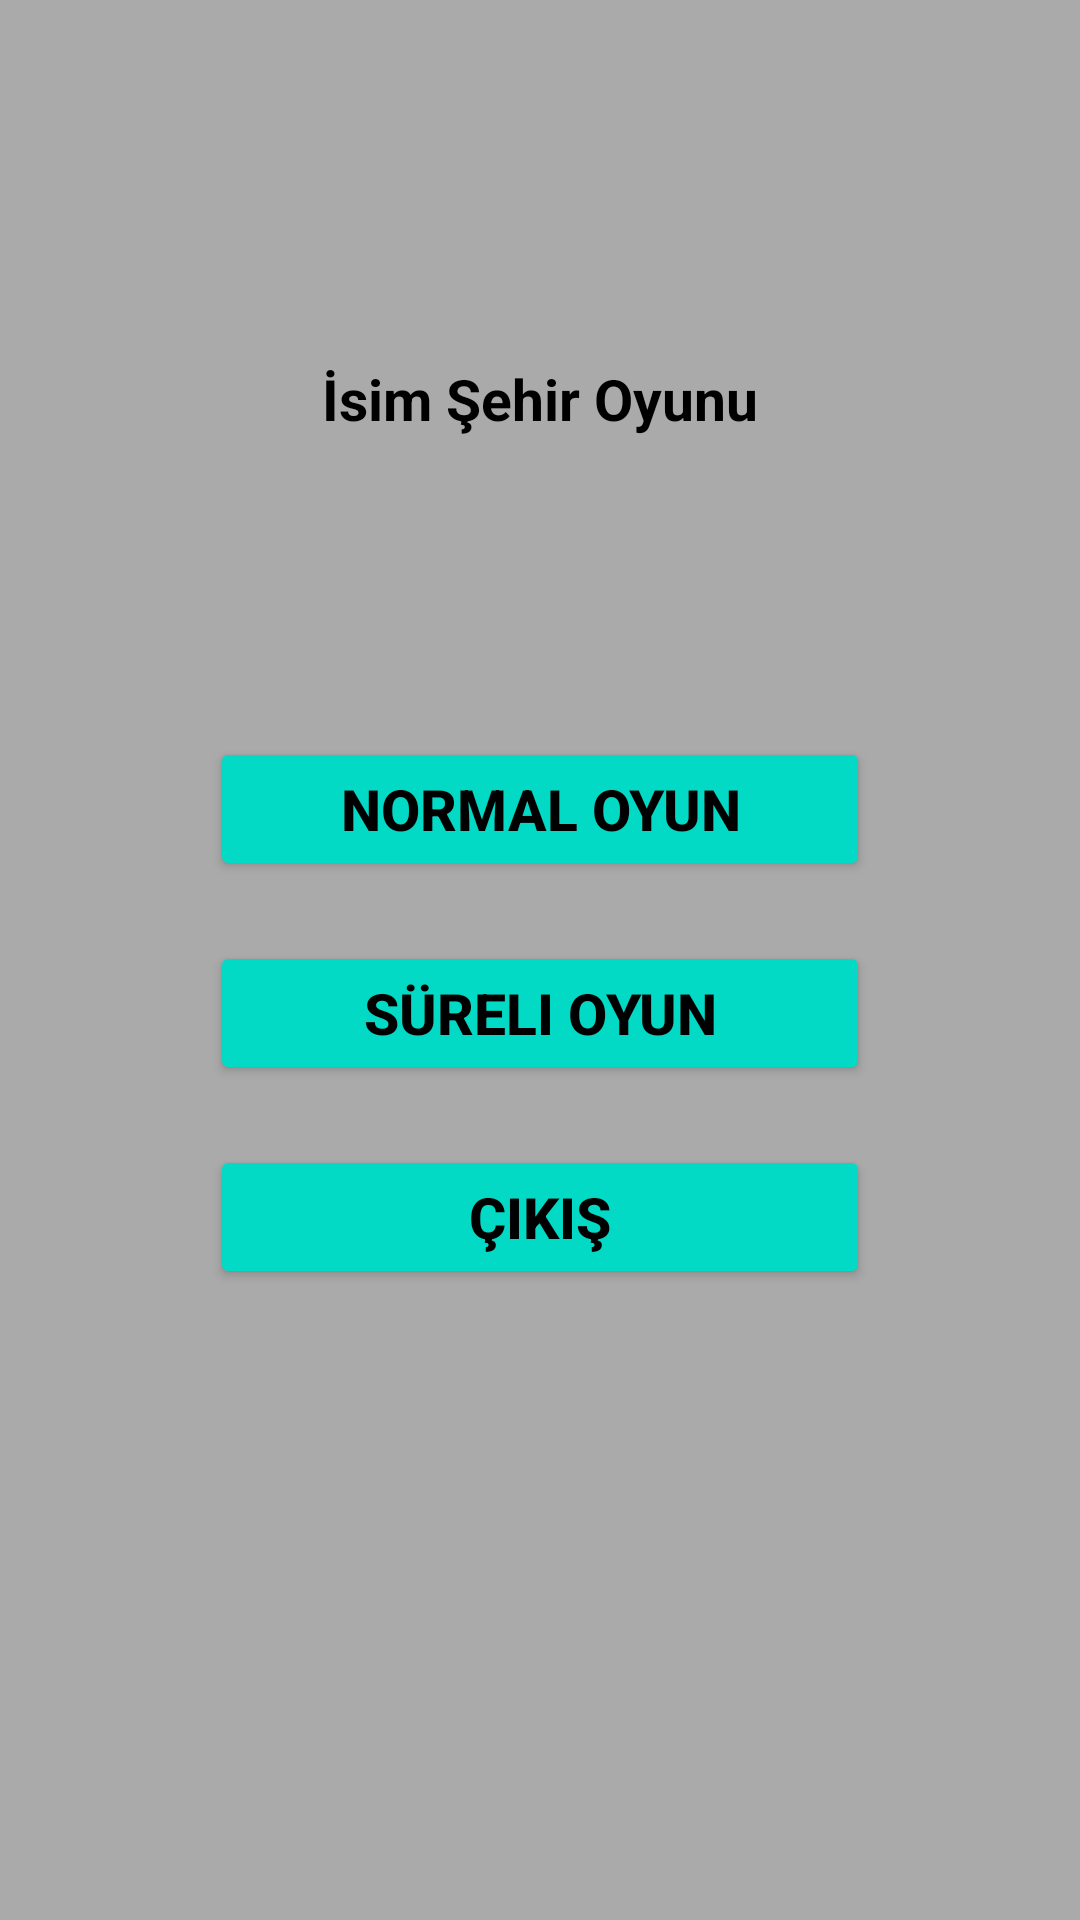

This screen was rendered from an Android layout file. Write that file and the resources it references.
<!-- AndroidManifest.xml: application theme Theme.IsimŞehirOyunu -->
<!-- res/layout/activity_main.xml -->
<?xml version="1.0" encoding="utf-8"?>
<androidx.constraintlayout.widget.ConstraintLayout xmlns:android="http://schemas.android.com/apk/res/android"
    xmlns:app="http://schemas.android.com/apk/res-auto"
    xmlns:tools="http://schemas.android.com/tools"
    android:layout_width="match_parent"
    android:layout_height="match_parent"
    android:background="@android:color/darker_gray"
    tools:context=".MainActivity">

    <Button
        android:id="@+id/btnCikis"
        android:layout_width="220dp"
        android:layout_height="wrap_content"
        android:layout_marginTop="20dp"
        android:backgroundTint="@color/teal_200"
        android:onClick="btnAnasayfaAyar"
        android:text="ÇIKIŞ"
        android:textColor="#000000"
        android:textSize="19sp"
        android:textStyle="bold"
        app:layout_constraintEnd_toEndOf="@+id/btnSureliOyun"
        app:layout_constraintStart_toStartOf="@+id/btnSureliOyun"
        app:layout_constraintTop_toBottomOf="@+id/btnSureliOyun" />

    <Button
        android:id="@+id/btnSureliOyun"
        android:layout_width="220dp"
        android:layout_height="wrap_content"
        android:layout_marginTop="20dp"
        android:backgroundTint="@color/teal_200"
        android:onClick="btnAnasayfaAyar"
        android:text="Süreli Oyun"
        android:textColor="#000000"
        android:textSize="19sp"
        android:textStyle="bold"
        app:layout_constraintEnd_toEndOf="@+id/btnNormalOyun"
        app:layout_constraintStart_toStartOf="@+id/btnNormalOyun"
        app:layout_constraintTop_toBottomOf="@+id/btnNormalOyun" />

    <TextView
        android:id="@+id/textViewOyunIsmı"
        android:layout_width="wrap_content"
        android:layout_height="wrap_content"
        android:layout_marginTop="120dp"
        android:text="İsim Şehir Oyunu"
        android:textColor="#000000"
        android:textSize="19sp"
        android:textStyle="bold"
        app:layout_constraintEnd_toEndOf="parent"
        app:layout_constraintStart_toStartOf="parent"
        app:layout_constraintTop_toTopOf="parent" />

    <Button
        android:id="@+id/btnNormalOyun"
        android:layout_width="220dp"
        android:layout_height="wrap_content"
        android:layout_marginTop="100dp"
        android:backgroundTint="@color/teal_200"
        android:onClick="btnAnasayfaAyar"
        android:text="Normal Oyun"
        android:textColor="#000000"
        android:textSize="19sp"
        android:textStyle="bold"
        app:layout_constraintEnd_toEndOf="@+id/textViewOyunIsmı"
        app:layout_constraintStart_toStartOf="@+id/textViewOyunIsmı"
        app:layout_constraintTop_toBottomOf="@+id/textViewOyunIsmı" />

</androidx.constraintlayout.widget.ConstraintLayout>
<!-- resources referenced by this layout -->
<resources>
  <style name="Theme.IsimŞehirOyunu" parent="Theme.MaterialComponents.DayNight.DarkActionBar">
          
          <item name="colorPrimary">@color/purple_500</item>
          <item name="colorPrimaryVariant">@color/purple_700</item>
          <item name="colorOnPrimary">@color/white</item>
          
          <item name="colorSecondary">@color/teal_200</item>
          <item name="colorSecondaryVariant">@color/teal_700</item>
          <item name="colorOnSecondary">@color/black</item>
          
          <item name="android:statusBarColor" tools:targetApi="l">?attr/colorPrimaryVariant</item>
          
      </style>
  <!-- not gathered from this repository: default colours our renderer supplied (Android Studio template values) -->
  <color name="purple_500">#FF6200EE</color>
  <color name="purple_700">#FF3700B3</color>
  <color name="teal_200">#FF03DAC5</color>
  <color name="teal_700">#FF018786</color>
  <color name="black">#FF000000</color>
  <color name="white">#FFFFFFFF</color>
</resources>
